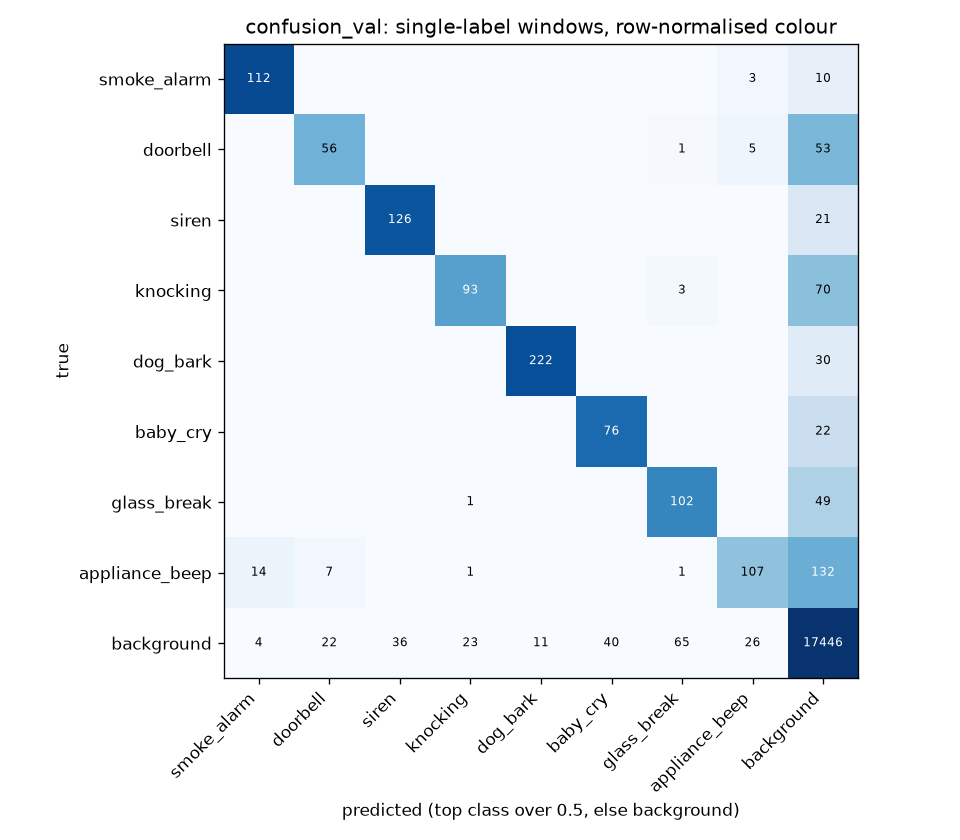

The data file committed next to this chart (first rows):
true\pred, smoke_alarm, doorbell, siren, knocking, dog_bark, baby_cry, glass_break, appliance_beep, background
smoke_alarm, 112, 0, 0, 0, 0, 0, 0, 3, 10
doorbell, 0, 56, 0, 0, 0, 0, 1, 5, 53
siren, 0, 0, 126, 0, 0, 0, 0, 0, 21
knocking, 0, 0, 0, 93, 0, 0, 3, 0, 70
dog_bark, 0, 0, 0, 0, 222, 0, 0, 0, 30
baby_cry, 0, 0, 0, 0, 0, 76, 0, 0, 22
glass_break, 0, 0, 0, 1, 0, 0, 102, 0, 49
appliance_beep, 14, 7, 0, 1, 0, 0, 1, 107, 132
background, 4, 22, 36, 23, 11, 40, 65, 26, 17446
